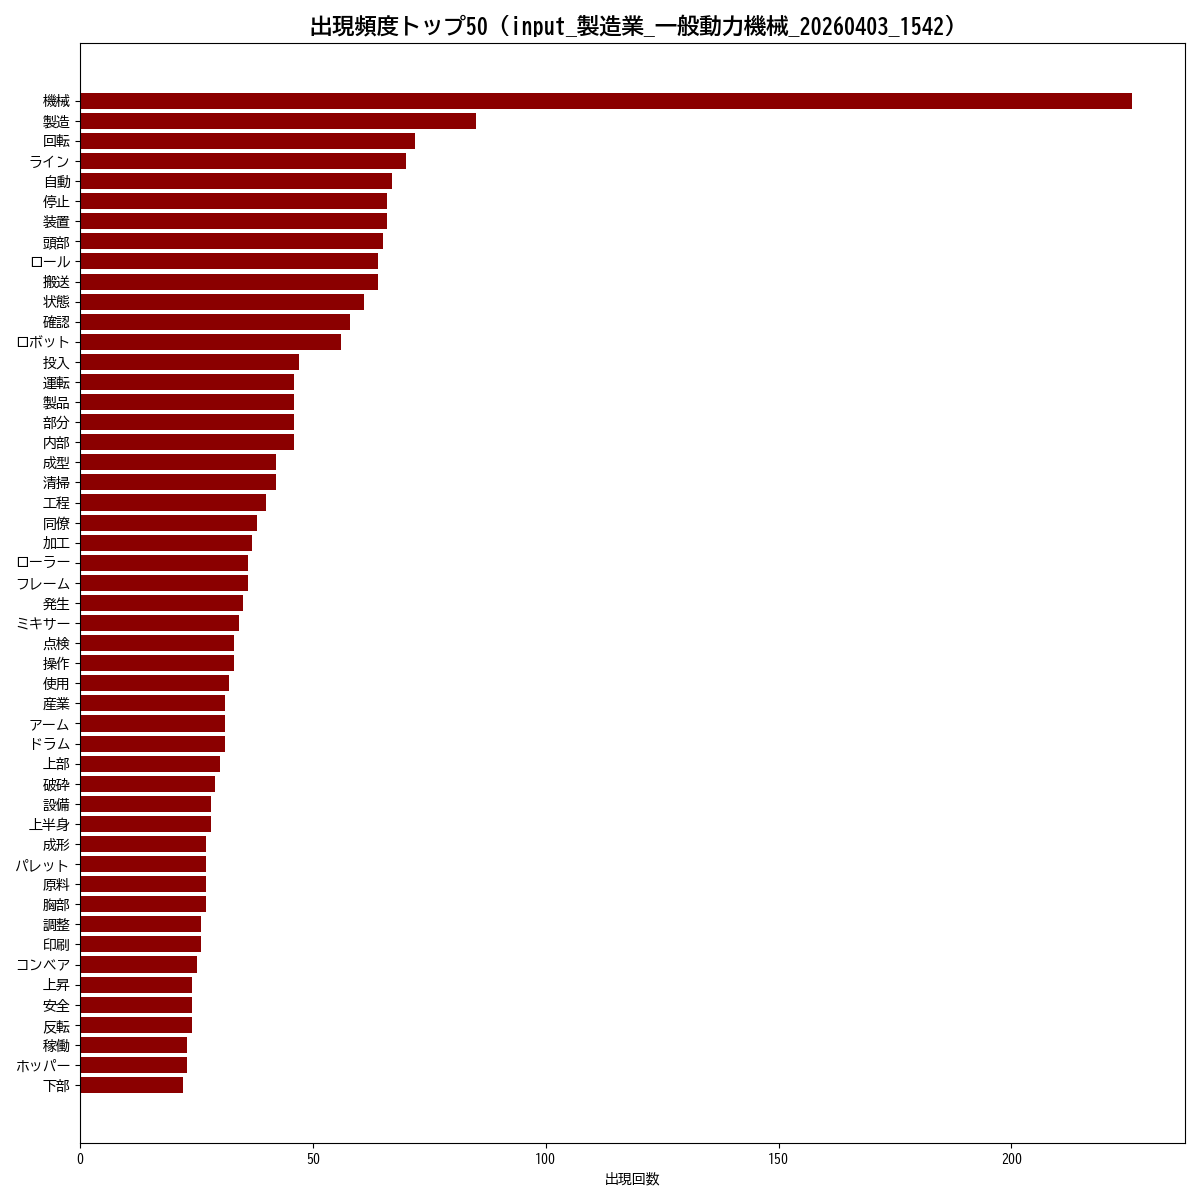

Values plotted in this chart, from the file beside it:
単語, 出現回数
機械, 226
製造, 85
回転, 72
ライン, 70
自動, 67
停止, 66
装置, 66
頭部, 65
ロール, 64
搬送, 64
状態, 61
確認, 58
ロボット, 56
投入, 47
運転, 46
製品, 46
部分, 46
内部, 46
成型, 42
清掃, 42
工程, 40
同僚, 38
加工, 37
ローラー, 36
フレーム, 36
発生, 35
ミキサー, 34
点検, 33
操作, 33
使用, 32
産業, 31
アーム, 31
ドラム, 31
上部, 30
破砕, 29
設備, 28
上半身, 28
成形, 27
パレット, 27
原料, 27
胸部, 27
調整, 26
印刷, 26
コンベア, 25
上昇, 24
安全, 24
反転, 24
稼働, 23
ホッパー, 23
下部, 22
